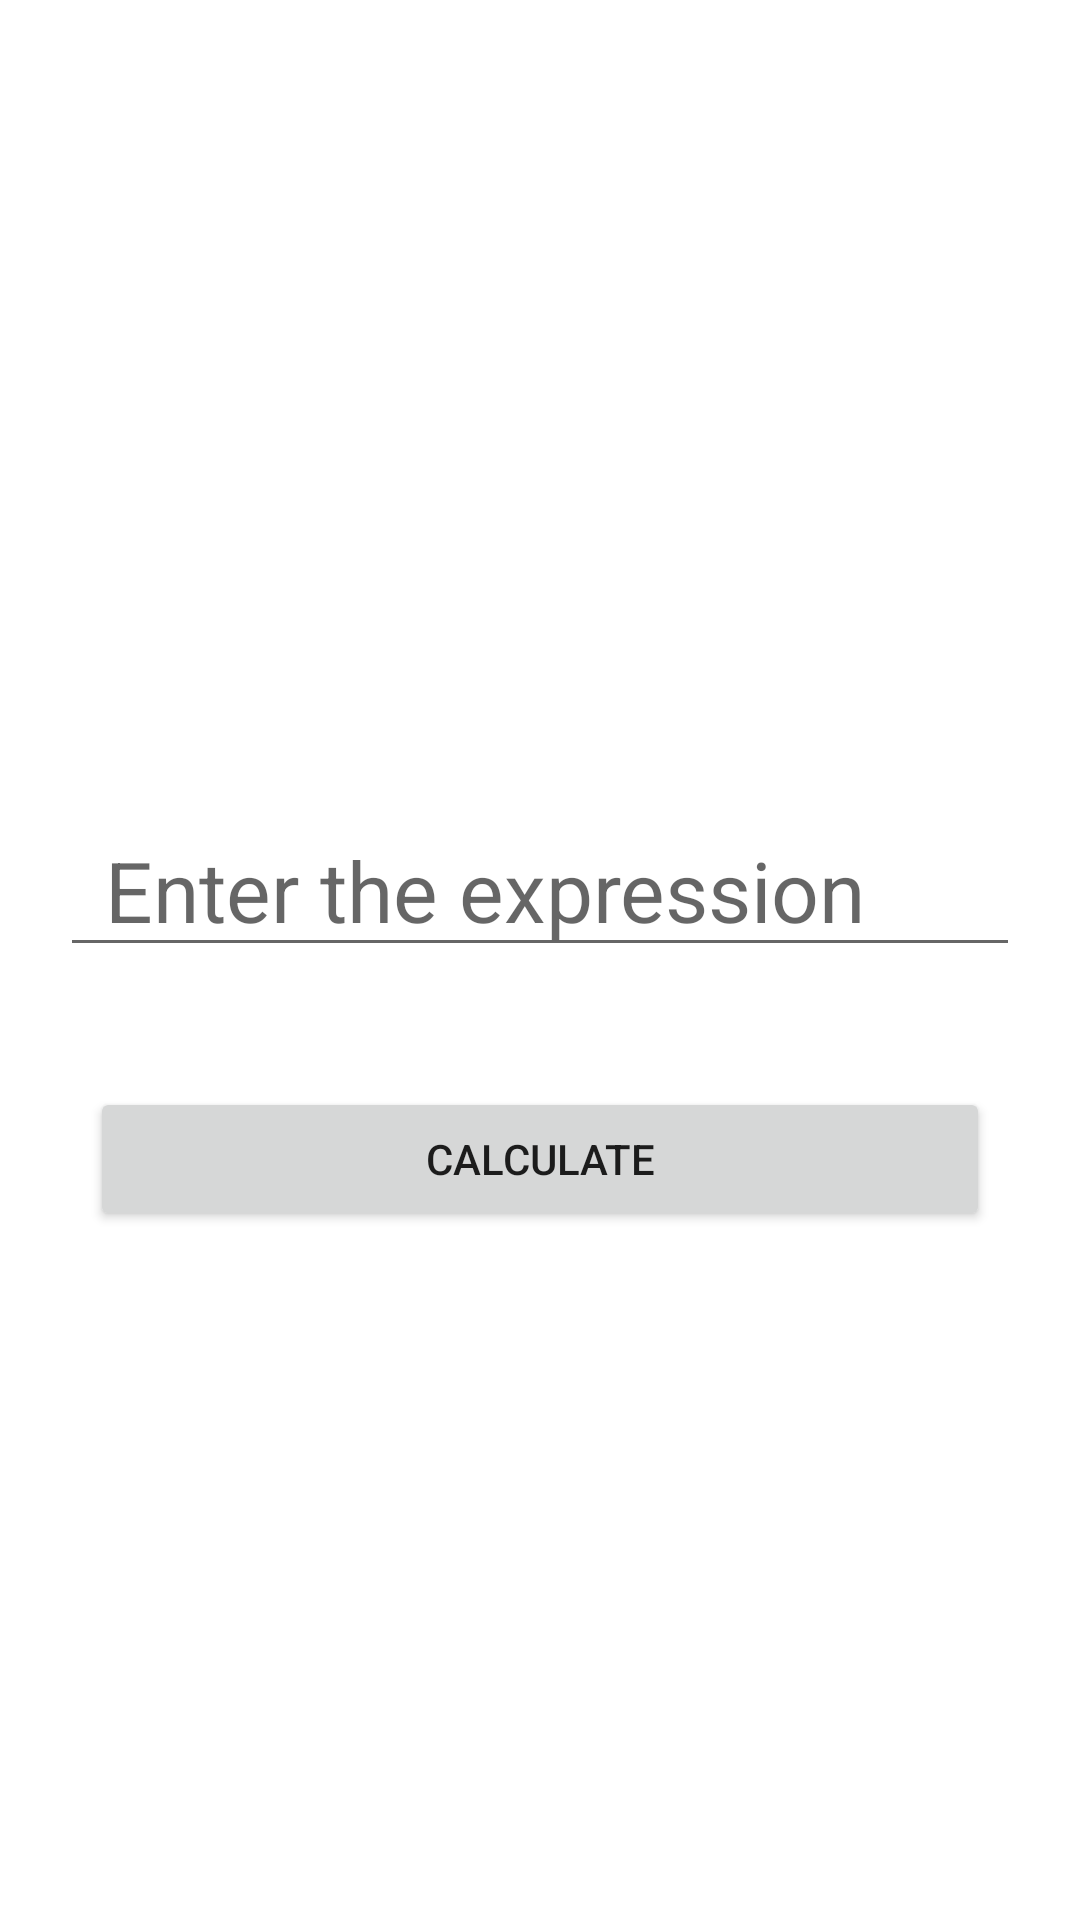

Produce the Android XML layout that renders to this screen, including the resource entries it uses.
<!-- AndroidManifest.xml: application theme Theme.Boolean -->
<!-- res/layout/activity_main.xml -->
<?xml version="1.0" encoding="utf-8"?>
<androidx.constraintlayout.widget.ConstraintLayout xmlns:android="http://schemas.android.com/apk/res/android"
    xmlns:app="http://schemas.android.com/apk/res-auto"
    xmlns:tools="http://schemas.android.com/tools"
    android:layout_width="match_parent"
    android:layout_height="match_parent"
    tools:context=".MainActivity">

    <EditText
        android:id="@+id/editExpression"
        android:layout_width="match_parent"
        android:layout_height="wrap_content"
        android:layout_marginStart="20dp"
        android:layout_marginTop="268dp"
        android:layout_marginEnd="20dp"
        android:ems="10"
        android:hint="@string/Enter"
        android:inputType="textPersonName"
        android:minHeight="48dp"
        android:paddingStart="15dp"
        android:textSize="28sp"
        app:layout_constraintEnd_toEndOf="parent"
        app:layout_constraintHorizontal_bias="0.0"
        app:layout_constraintStart_toStartOf="parent"
        app:layout_constraintTop_toTopOf="parent" />

    <Button
        android:id="@+id/calculate"
        android:layout_width="match_parent"
        android:layout_height="wrap_content"
        android:layout_marginStart="30dp"
        android:layout_marginTop="40dp"
        android:layout_marginEnd="30dp"
        android:paddingTop="8dp"
        android:paddingBottom="8dp"
        android:text="@string/calculate"
        app:layout_constraintEnd_toEndOf="@+id/editExpression"
        app:layout_constraintStart_toStartOf="@+id/editExpression"
        app:layout_constraintTop_toBottomOf="@+id/editExpression" />

</androidx.constraintlayout.widget.ConstraintLayout>
<!-- resources referenced by this layout -->
<resources>
  <string name="Enter">Enter the expression</string>
  <string name="calculate">Сalculate</string>
  <style name="Theme.Boolean" parent="Theme.MaterialComponents.DayNight.DarkActionBar">
          
          <item name="colorPrimary">@color/purple_500</item>
          <item name="colorPrimaryVariant">@color/purple_700</item>
          <item name="colorOnPrimary">#CACACA</item>
  
          
          <item name="colorSecondary">@color/teal_200</item>
          <item name="colorSecondaryVariant">@color/teal_700</item>
          <item name="colorOnSecondary">@color/black</item>
          
          <item name="android:statusBarColor" tools:targetApi="l">?attr/colorPrimaryVariant</item>
          
          <item name="windowActionBar">false</item>
          <item name="windowNoTitle">true</item>
      </style>
  <!-- not gathered from this repository: default colours our renderer supplied (Android Studio template values) -->
  <color name="purple_500">#FF6200EE</color>
  <color name="purple_700">#FF3700B3</color>
  <color name="teal_200">#FF03DAC5</color>
  <color name="teal_700">#FF018786</color>
  <color name="black">#FF000000</color>
</resources>
